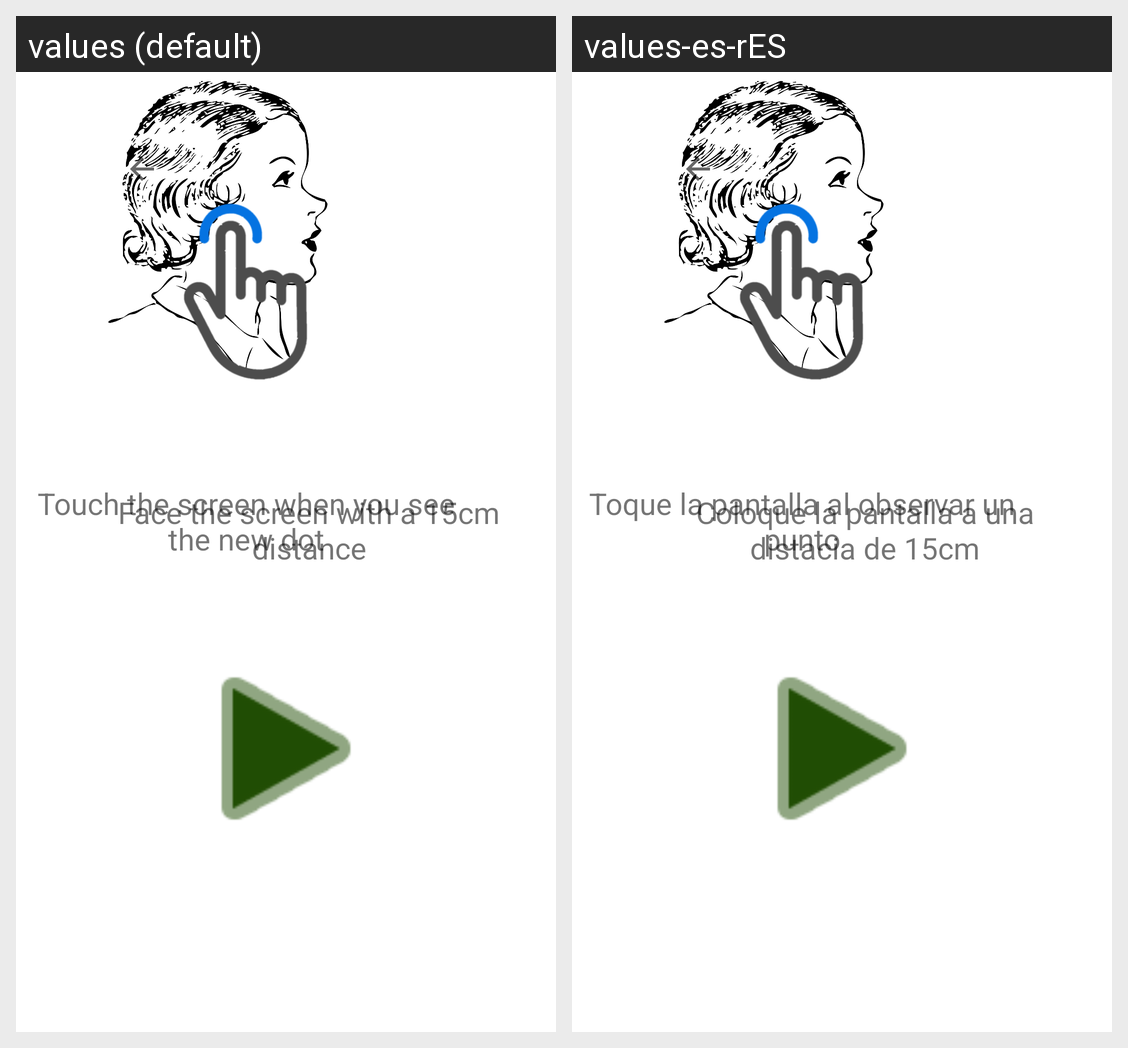

This grid shows one Android layout under two languages. Give, for every string resource on the screen, its name, the default text and each shown locale's text.
Android screen res/layout/activity_map_test_explanation.xml rendered under 2 locales, left to right: values (default), values-es-rES. Device: Nexus 5 (rendered at 1080×1920; each locale shown at half size, 540×960, under a caption strip naming it); theme Theme.MaculaRehab.
Strings drawn on this screen, with the default value and each locale's value (text and hints the layout hard-codes, and strings that could not be matched under every locale, appear in the picture but are not listed):

distance_30cm
  values: Face the screen with a 15cm distance
  values-es-rES: Coloque la pantalla a una distacia de 15cm

touch_instruction
  values: Touch the screen when you see the new dot
  values-es-rES: Toque la pantalla al observar un punto
